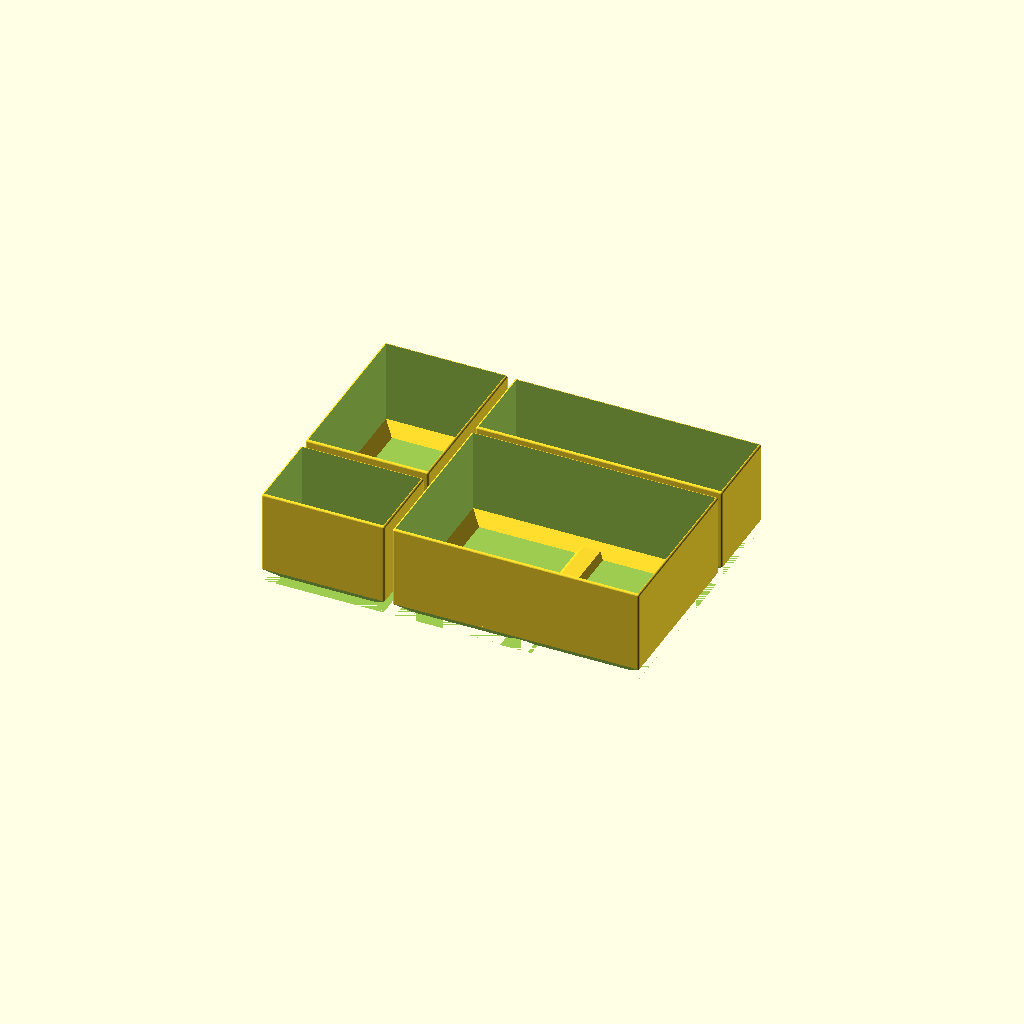
Cell 1: rendered with the file's own defaults.
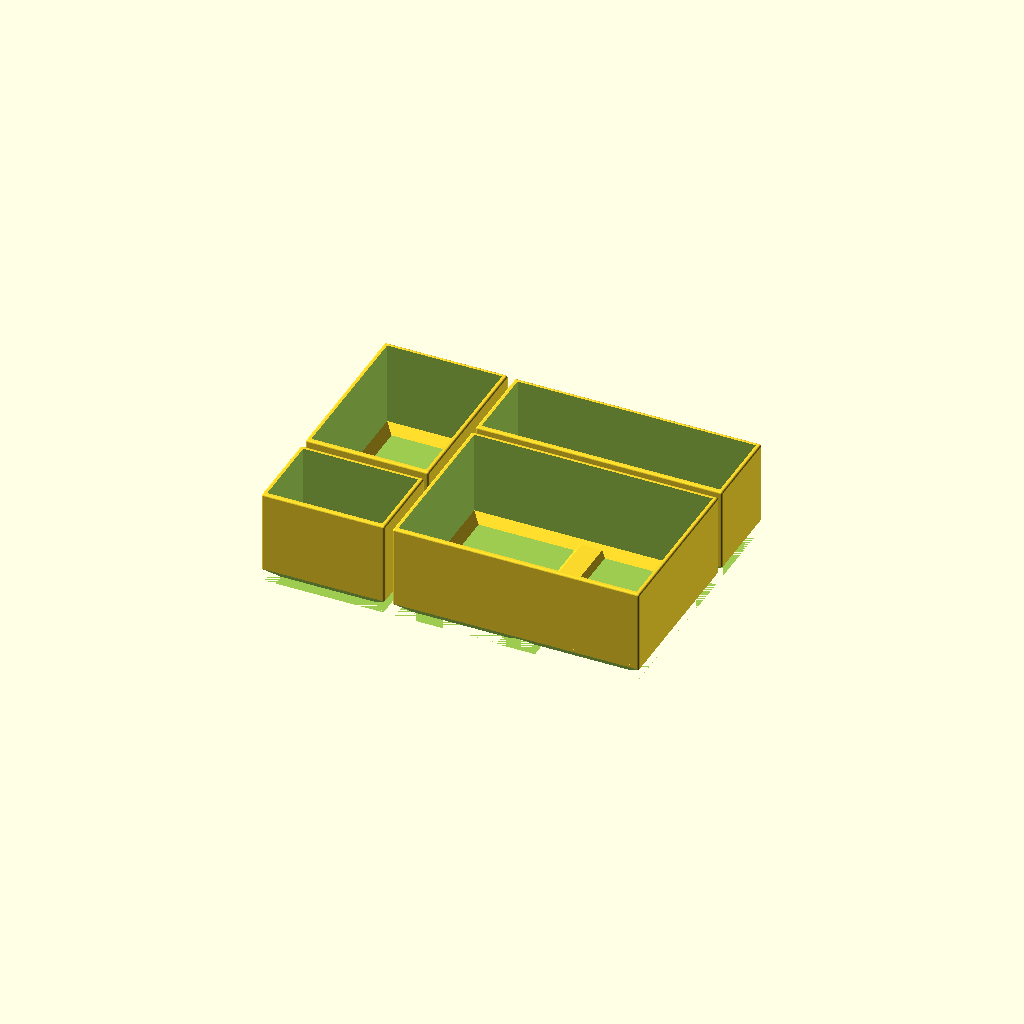
Cell 2: wall = 4 (everything else at default).
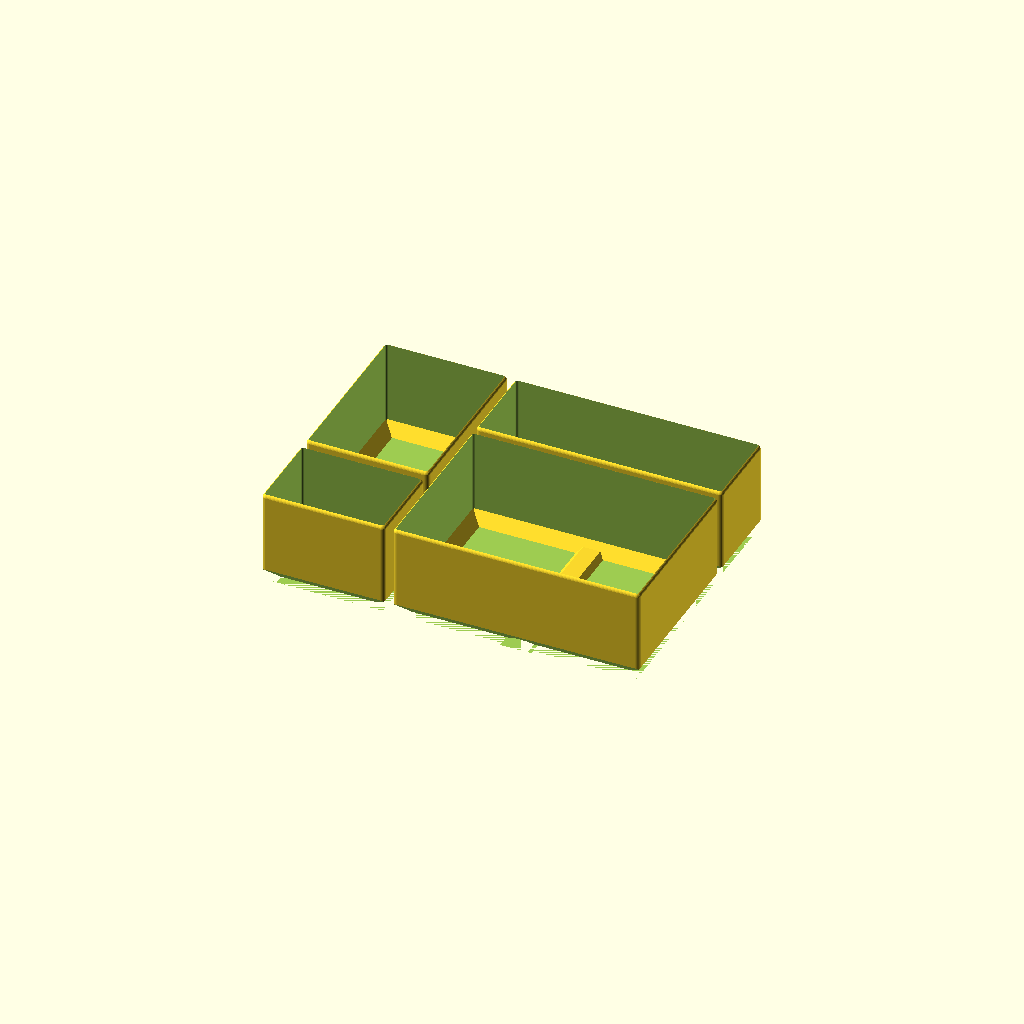
Cell 3 — r set to 4, the other parameters unchanged.
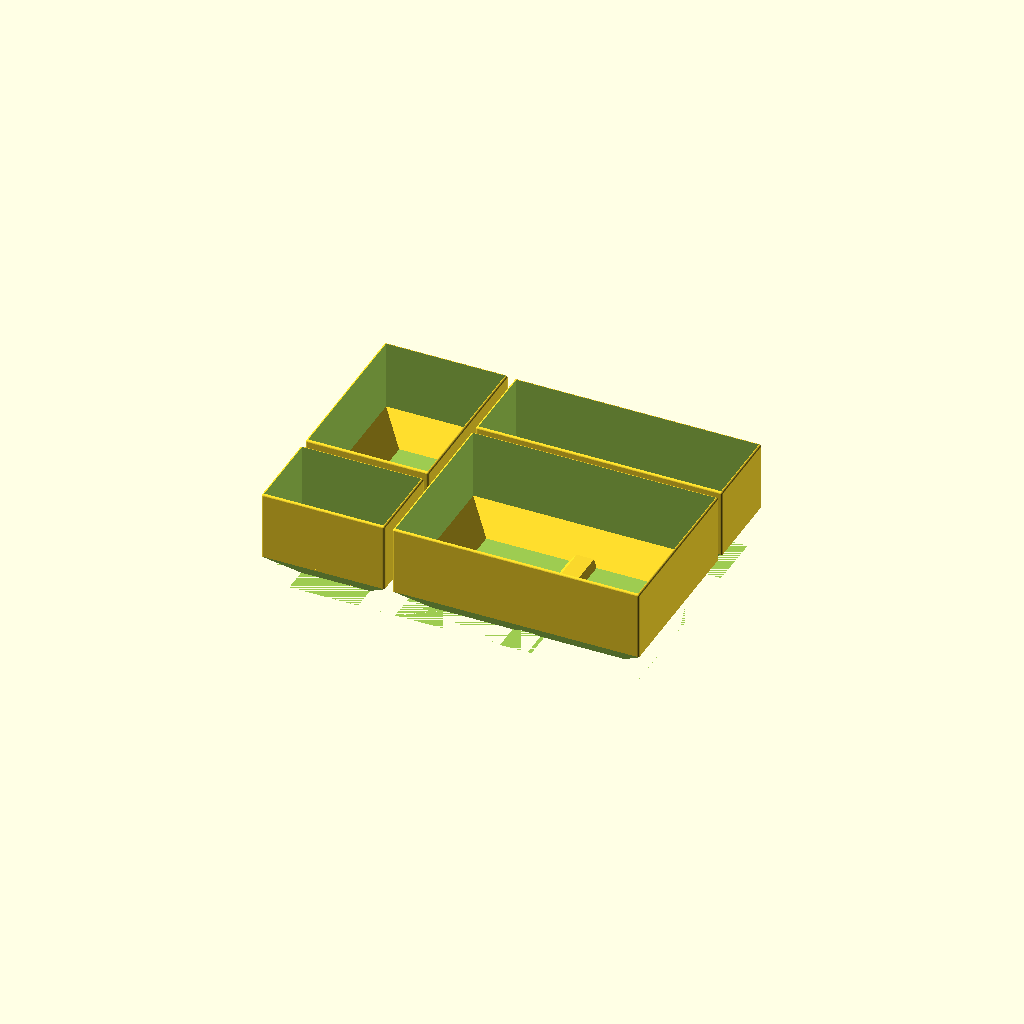
Cell 4: the same model with groove = 26.
One fixed orthographic camera (rotation 55°, 0°, 25°; colour scheme Cornfield) for every cell.
Source of the model, inputs/thingiverse/files/thing-3542295/files/Keter-box.scad:
$fn=32;
wall=2;
r=2;
groove=13;

not=0.001;

smallBox(wall,r);
t([125,0,0]) quadBox(wall,r);
t([125,170,0]) longBox(wall,r);
t([0,90,0]) wideBox(wall,r);

//halfGroove();
//translate([0,1,0]) groove(2);
//chamferX([117.6,81.5,91.5],1);

module wideBox(wall=1,r=1){
	size=[117.6,2*81.5,91.5];
	r2=max(0,r-wall);
	
	difference(){
		union(){
			difference(){
				cubeRounded(size,r=[r,r,r]);
				t([wall,wall,wall]) cubeRounded([size.x-2*wall,size.y-2*wall,size.z],r=[r2,r2,r2]);
			}
			
			// insert floor groove
			t([0,0,wall45(wall)]) chamferFloorY(size,r);
			t([size.x,0,wall45(wall)]) mirror([1,0,0]) chamferFloorY(size,r);

			t([0,0,wall45(wall)])	chamferFloorX(size,r);
			t([0,size.y,wall45(wall)]) mirror([0,1,0]) chamferFloorX(size,r);
		}
		
		/// chamfers
		t([0,0,0]) chamferY(size);
		t([size.x,0,0]) mirror([1,0,0]) chamferY(size);

		t([0,0,0])	chamferX(size);
		t([0,size.y,0]) mirror([0,1,0]) chamferX(size);
	}
}

module longBox(wall=1,r=1){
	size=[2*117.6,81.5,91.5];
	r2=max(0,r-wall);
	
	difference(){
		union(){
			difference(){
				cubeRounded(size,r=[r,r,r]);
				t([wall,wall,wall]) cubeRounded([size.x-2*wall,size.y-2*wall,size.z],r=[r2,r2,r2]);
			}
			
			// insert floor groove
			t([0,0,wall45(wall)]) chamferFloorY(size,r);
			t([size.x,0,wall45(wall)]) mirror([1,0,0]) chamferFloorY(size,r);

			t([0,0,wall45(wall)])	chamferFloorX(size,r);
			t([0,size.y,wall45(wall)]) mirror([0,1,0]) chamferFloorX(size,r);

			t([size.x/2,0,0]) groove(size.y,wall);
		}
		
		/// chamfers
		t([0,0,0]) chamferY(size);
		t([size.x,0,0]) mirror([1,0,0]) chamferY(size);

		t([0,0,0])	chamferX(size);
		t([0,size.y,0]) mirror([0,1,0]) chamferX(size);
		
		t([size.x/2,0,-not]) groove(size.y);
	}
}

module quadBox(wall=1,r=1){
	size=[2*117.6,2*81.5,91.5];
	r2=max(0,r-wall);
	
	difference(){
		union(){
			difference(){
				cubeRounded(size,r=[r,r,r]);
				t([wall,wall,wall]) cubeRounded([size.x-2*wall,size.y-2*wall,size.z],r=[r2,r2,r2]);
			}
			
			// insert floor groove
			t([0,0,wall45(wall)]) chamferFloorY(size,r);
			t([size.x,0,wall45(wall)]) mirror([1,0,0]) chamferFloorY(size,r);

			t([0,0,wall45(wall)])	chamferFloorX(size,r);
			t([0,size.y,wall45(wall)]) mirror([0,1,0]) chamferFloorX(size,r);

			t([size.x/2,0,0]) groove(size.y,wall);
		}
		
		/// chamfers
		t([0,0,0]) chamferY(size);
		t([size.x,0,0]) mirror([1,0,0]) chamferY(size);

		t([0,0,0])	chamferX(size);
		t([0,size.y,0]) mirror([0,1,0]) chamferX(size);
		
		t([size.x/2,0,-not]) groove(size.y);
	}
}

module smallBox(wall=1,r=1){
	size=[117.6,81.5,91.5]; ///small box
	r2=max(0,r-wall);
	
	difference(){
		union(){
			difference(){
				base(size,r);
				translate([wall,wall,wall]) cubeRounded([size.x-2*wall,size.y-2*wall,size.z],r=[r2,r2,r2]);
			}
			
			// insert floor groove
			translate([0,0,wall45(wall)]) chamferFloorY(size,r);
			translate([size.x,0,wall45(wall)]) mirror([1,0,0]) chamferFloorY(size,r);

			translate([0,0,wall45(wall)])	chamferFloorX(size,r);
			translate([0,size.y,wall45(wall)]) mirror([0,1,0]) chamferFloorX(size,r);
		}
		
		/// chamfer
		translate([0,0,0]) chamferY(size);
		translate([size.x,0,0]) mirror([1,0,0]) chamferY(size);

		translate([0,0,0])	chamferX(size);
		translate([0,size.y,0]) mirror([0,1,0]) chamferX(size);
	}
}

function wall45(wall) = wall/sqrt(2);

module base(size,r){
	cubeRounded(size,r=[r,r,r]);
}

module chamferY(size){
	translate([0,size.y,0]) rotate([90,0,0]) triangle3D(90,groove,size.y);
}

module chamferX(size){
	rotate([0,0,-90]) translate([0,size.x,0]) rotate([90,0,0]) triangle3D(90,groove,size.x);
}

module chamferFloorX(size,r){
	intersection(){
		base(size,r);
		rotate([0,0,-90]) translate([0,size.x,0]) rotate([90,0,0]) triangle3D(90,groove,size.x);
	}
}

module chamferFloorY(size,r){
	intersection(){
		base(size,r);
		translate([0,size.y,0]) rotate([90,0,0]) triangle3D(90,groove,size.y);
	}
}

module groove(length=1, wall=0){
	add=wall/2*sqrt(3);
	groove=[13+2*add,0,5+add];
	translate([-groove.x/2,length,0]) hull(){
		 rotate([90,0,0]) triangle3D(90,groove.z,length);
		translate([groove.x,0,0]) rotate([90,0,0]) triangle3D(90,groove.z,length);
	}
}

module triangle3D(angle=10,h=10,z=10){
	linear_extrude(z) triangle(angle,h);
}

module triangle(angle=10,h=10){	
	r=angle/2;
	base=h*tan(r);
	sidex=2.1*base*cos(r);
	sidey=h/cos(r)+base;
	
	intersection(){
		translate([-base,0,0]) rotate([0,0,-r]) square([sidex,sidey]);
		translate([base,0,0]) rotate([0,0,r]) translate([-sidex,0,0]) square([sidex,sidey]);
		translate([-1.1*base,0,0]) square([2.2*base,1.1*h]);
	}
}

module cubeRounded(	
	size=[3,3,3],
	r=[0,0,0],
	r0=[-1,-1,-1],
	r1=[-1,-1,-1],
	r2=[-1,-1,-1],
	r3=[-1,-1,-1],
	r4=[-1,-1,-1],
	r5=[-1,-1,-1],
	r6=[-1,-1,-1],
	r7=[-1,-1,-1],
){
	
	function sat3(a) = [max(0,a.x),max(0,a.y),max(0,a.z)];
	function chg(a, b) = (a.x==-1 && a.y==-1 && a.z==-1) ? b : a;

	_r0 = sat3(chg(r0, r));
	_r1 = sat3(chg(r1, r));
	_r2 = sat3(chg(r2, r));
	_r3 = sat3(chg(r3, r));
	_r4 = sat3(chg(r4, r));
	_r5 = sat3(chg(r5, r));
	_r6 = sat3(chg(r6, r));
	_r7 = sat3(chg(r7, r));
		
	hull(){
		translate(_r0) scale(_r0) sphere(1);
		translate([size.x-_r1.x,_r1.y,_r1.z]) scale(_r1) sphere(1);
		translate([_r2.x,size.y-_r2.y,_r2.z]) scale(_r2) sphere(1);
		translate([size.x-_r3.x,size.y-_r3.y,_r3.z]) scale(_r3) sphere(1);

		translate([_r4.x,_r4.y,size.z-_r4.z]) scale(_r4) sphere(1);
		translate([size.x-_r5.x,_r5.y,size.z-_r5.z]) scale(_r5) sphere(1);
		translate([_r6.x,size.y-_r6.y,size.z-_r6.z]) scale(_r6) sphere(1);
		translate([size.x-_r7.x,size.y-_r7.y,size.z-_r7.z]) scale(_r7) sphere(1);
	}
}

module t(v=[0,0,0]){translate(v) children();}
module r(a=[0,0,0]){rotate(a) children();}
module tr(v=[0,0,0],a=[0,0,0]){t(v) r(a) children();}
module rt(a=[0,0,0],v=[0,0,0]){r(a) t(v) children();}
module u(){union() children();}
Customizer parameters (derived from the source; name, type, default, range or options):
wall: number, default 2
r: number, default 2
groove: number, default 13
not: number, default 0.001
